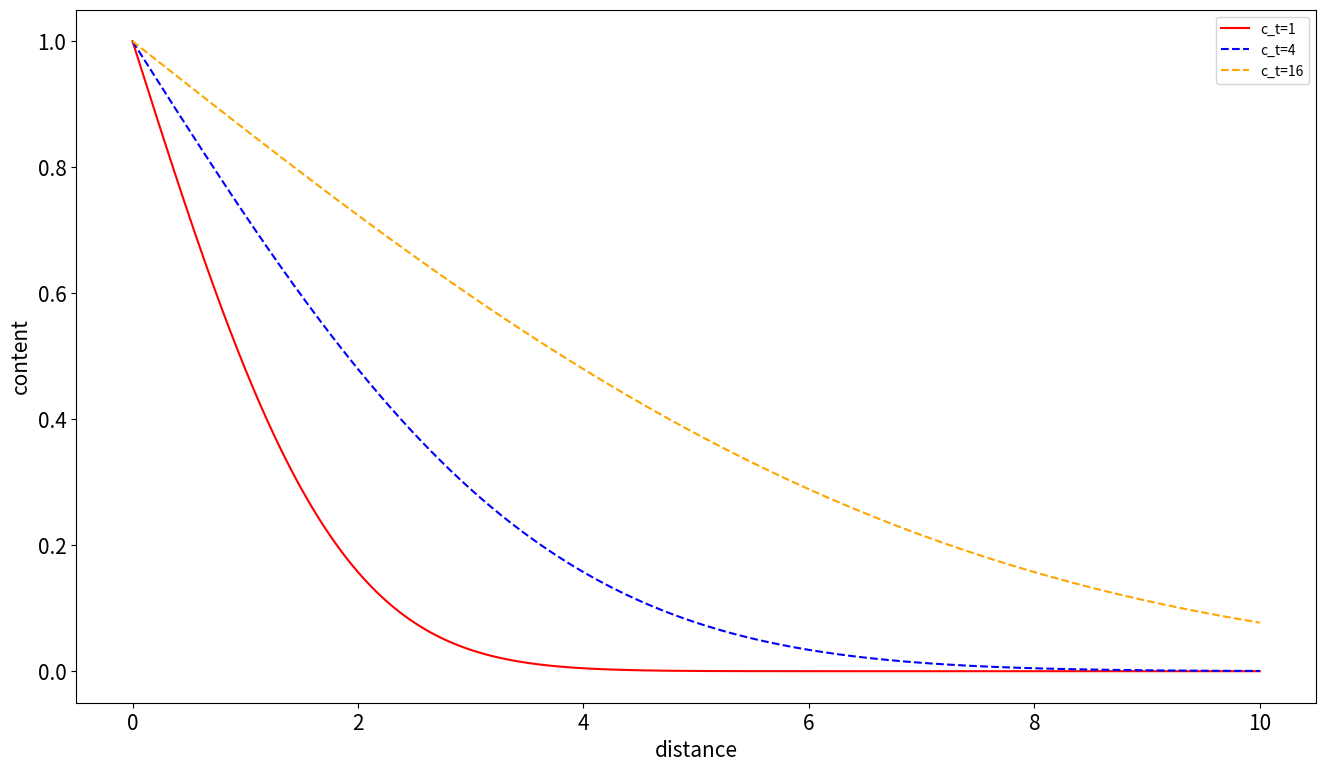

Here is the Python script that generated this plot:
import numpy as np
from scipy import integrate
from scipy.special import erf
import math
import matplotlib.pyplot as plt

def func(x,t):
    cs = 1
    c0 = 0
    d = 1
    c = cs - (cs-c0)* math.erf(x/(2*math.sqrt(d*t)))
    return c

h = 0.001
xrange = np.arange(0, 10, h)

xrange_list = []
t1_list = []
t4_list = []
t16_list = []

for x in xrange:
    xrange_list.append(x)
    t1_list.append(func(x,1))
    t4_list.append(func(x,4))
    t16_list.append(func(x,16))


###plot###
plt.figure(figsize=(16,9))
plt.plot(xrange_list,t1_list, marker="", color = "red", linestyle = "-", label="c_t=1")
plt.plot(xrange_list,t4_list, marker="", color = "blue", linestyle = "--", label="c_t=4")
plt.plot(xrange_list,t16_list, marker="", color = "orange", linestyle = "--", label="c_t=16")

plt.xlabel('x',fontsize=15)
plt.ylabel('content',fontsize=15)
plt.xlabel('distance',fontsize=15)
plt.xticks([0,2,4,6,8,10])
plt.yticks([0.0,0.2,0.4,0.6,0.8,1.0])
plt.tick_params(labelsize = 15)
plt.legend()
plt.savefig("result_q2-2.png", format="png")
plt.show()


